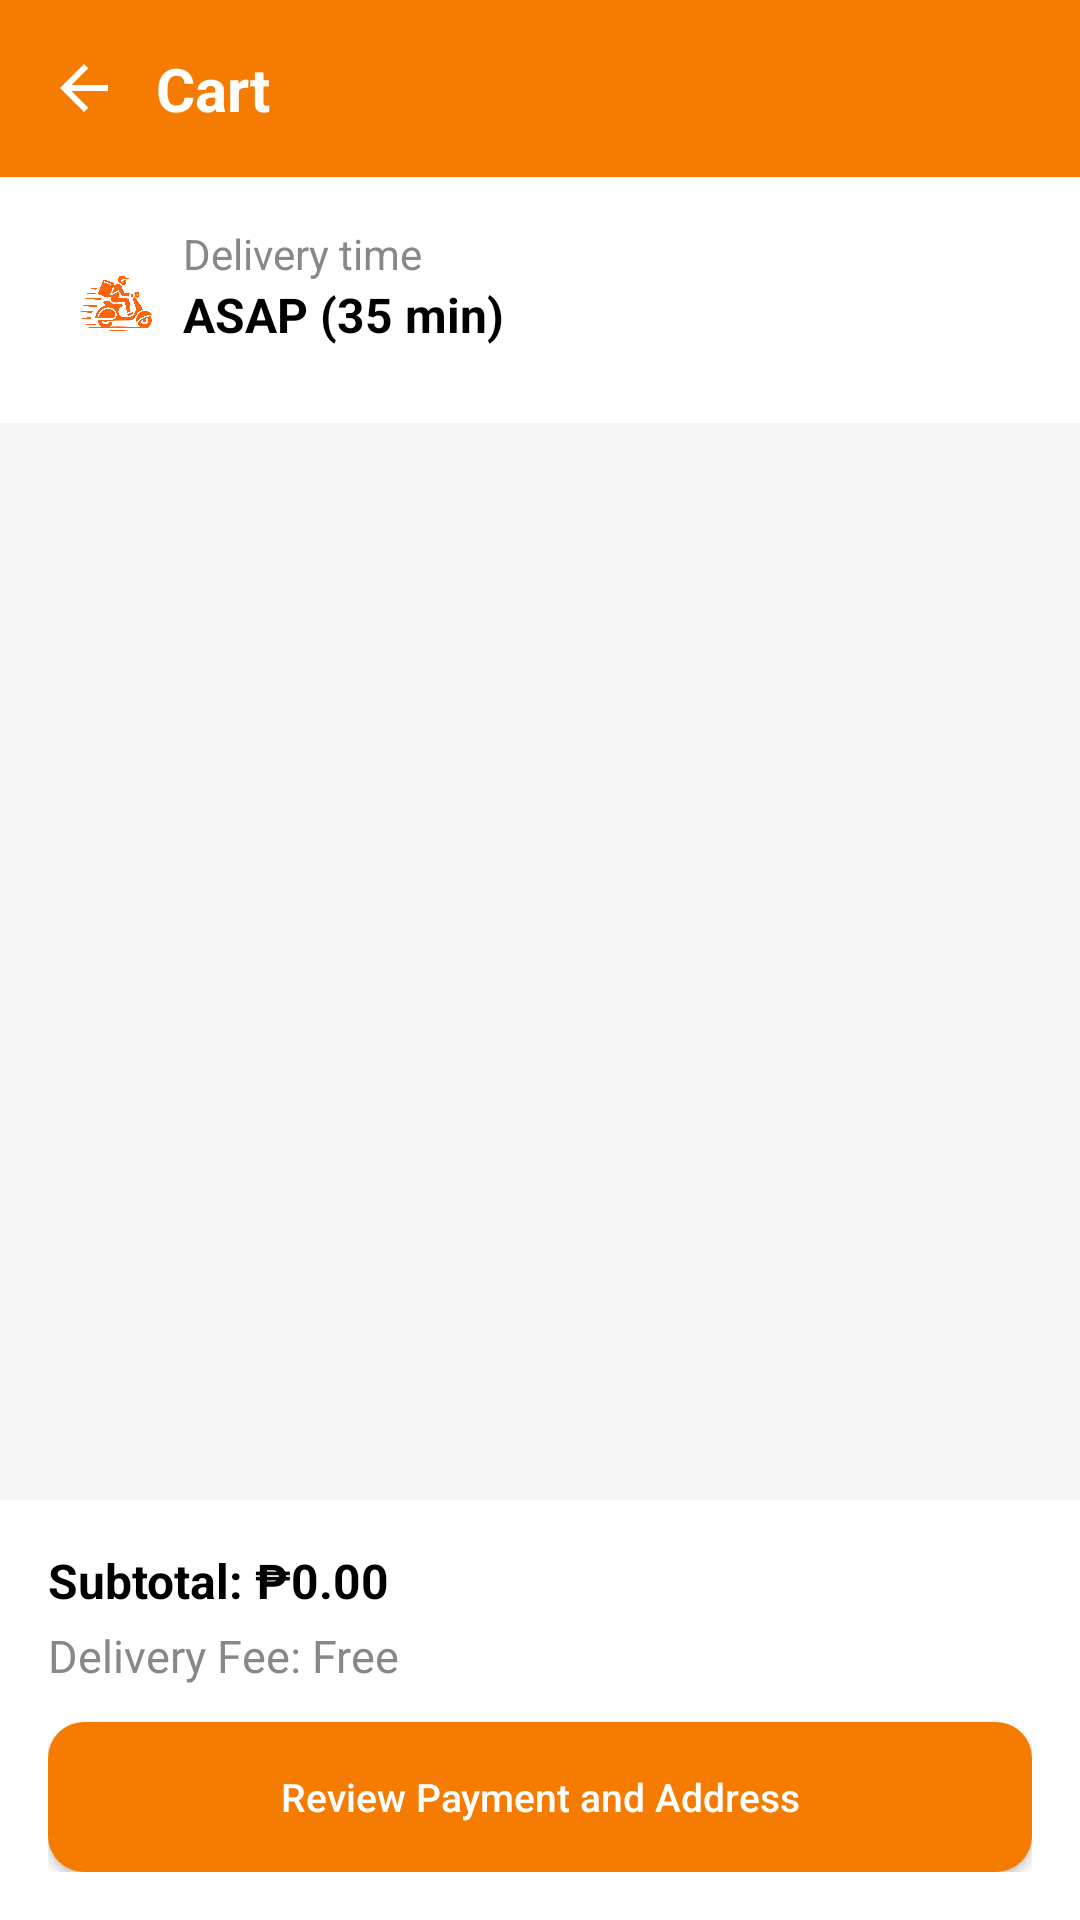

Layout XML and referenced resources for this Android screen:
<!-- AndroidManifest.xml: application theme Theme.Midtermappdev -->
<!-- res/layout/activity_cart.xml -->
<?xml version="1.0" encoding="utf-8"?>
<LinearLayout xmlns:android="http://schemas.android.com/apk/res/android"
    xmlns:app="http://schemas.android.com/apk/res-auto"
    xmlns:tools="http://schemas.android.com/tools"
    android:orientation="vertical"
    android:layout_width="match_parent"
    android:layout_height="match_parent">

    <androidx.constraintlayout.widget.ConstraintLayout
        android:layout_width="match_parent"
        android:layout_height="match_parent"
        android:background="@color/light_gray"
        tools:context=".CartFragment">

        
        <LinearLayout
            android:id="@+id/headerBar"
            android:layout_width="match_parent"
            android:layout_height="wrap_content"
            android:background="@color/orange"
            android:gravity="center_vertical"
            android:orientation="horizontal"
            android:padding="16dp"
            app:layout_constraintTop_toTopOf="parent">

            <ImageView
                android:layout_width="24dp"
                android:layout_height="24dp"
                android:contentDescription="Back"
                android:src="@drawable/ic_back_arrow"
                android:tint="@color/white" />

            <TextView
                android:layout_width="wrap_content"
                android:layout_height="wrap_content"
                android:layout_marginStart="12dp"
                android:text="Cart"
                android:textColor="@color/white"
                android:textSize="20sp"
                android:textStyle="bold" />
        </LinearLayout>

        
        <LinearLayout
            android:id="@+id/deliveryInfo"
            android:layout_width="match_parent"
            android:layout_height="wrap_content"
            android:background="@color/white"
            android:orientation="horizontal"
            android:padding="16dp"
            app:layout_constraintTop_toBottomOf="@id/headerBar">

            <ImageView
                android:layout_width="45dp"
                android:layout_height="50dp"
                android.layout_marginEnd="10dp"
                android:contentDescription="Delivery"
                android:src="@drawable/bike" />

            <LinearLayout
                android:layout_width="wrap_content"
                android:layout_height="wrap_content"
                android:orientation="vertical">

                <TextView
                    android:layout_width="wrap_content"
                    android:layout_height="wrap_content"
                    android:text="Delivery time"
                    android:textColor="@color/gray"
                    android:textSize="14sp" />

                <TextView
                    android:layout_width="wrap_content"
                    android:layout_height="wrap_content"
                    android:text="ASAP (35 min)"
                    android:textColor="@color/black"
                    android:textSize="16sp"
                    android:textStyle="bold" />
            </LinearLayout>
        </LinearLayout>

        
        <androidx.recyclerview.widget.RecyclerView
            android:id="@+id/cartRecyclerView"
            android:layout_width="0dp"
            android:layout_height="0dp"
            app:layout_constraintBottom_toTopOf="@+id/checkoutSection"
            app:layout_constraintEnd_toEndOf="parent"
            app:layout_constraintStart_toStartOf="parent"
            app:layout_constraintTop_toBottomOf="@id/deliveryInfo"
            app:layoutManager="androidx.recyclerview.widget.LinearLayoutManager"
            tools:listitem="@layout/item_cart" />

        
        <LinearLayout
            android:id="@+id/checkoutSection"
            android:layout_width="match_parent"
            android:layout_height="wrap_content"
            android:background="@color/white"
            android:orientation="vertical"
            android:padding="16dp"
            app:layout_constraintBottom_toBottomOf="parent">

            <TextView
                android:id="@+id/subtotalTextView"
                android:layout_width="match_parent"
                android:layout_height="wrap_content"
                android:text="Subtotal: ₱0.00"
                android:textColor="@color/black"
                android:textSize="16sp"
                android:textStyle="bold" />

            <TextView
                android:layout_width="match_parent"
                android:layout_height="wrap_content"
                android:layout_marginTop="4dp"
                android:text="Delivery Fee: Free"
                android:textColor="@color/gray"
                android:textSize="15sp" />

            <Button
                android:id="@+id/reviewPaymentButton"
                android:layout_width="match_parent"
                android:layout_height="50dp"
                android:layout_marginTop="12dp"
                android:background="@drawable/rounded_button_orange"
                android:backgroundTint="@color/orange"
                android:text="Review Payment and Address"
                android:textSize="13sp"
                android:textAllCaps="false"
                android:textColor="@color/white" />
        </LinearLayout>

    </androidx.constraintlayout.widget.ConstraintLayout>
</LinearLayout>
<!-- res/layout/item_cart.xml (included above) -->
<?xml version="1.0" encoding="utf-8"?>
<LinearLayout xmlns:android="http://schemas.android.com/apk/res/android"
    android:layout_width="match_parent"
    android:layout_height="wrap_content"
    android:orientation="horizontal"
    android:padding="12dp"
    android:gravity="center_vertical">

    <ImageView
        android:id="@+id/imgItem"
        android:layout_width="60dp"
        android:layout_height="60dp"
        android:layout_marginEnd="14dp"
        android:contentDescription="Item Image" />

    <LinearLayout
        android:layout_width="0dp"
        android:layout_height="wrap_content"
        android:layout_weight="1"
        android:orientation="vertical">

        <TextView
            android:id="@+id/tvItemName"
            android:layout_width="wrap_content"
            android:layout_height="wrap_content"
            android:text="Item Name"
            android:textColor="@color/black"
            android:textSize="16sp"
            android:textStyle="bold" />

        <TextView
            android:id="@+id/tvItemPrice"
            android:layout_width="wrap_content"
            android:layout_height="wrap_content"
            android:text="Item Price"
            android:textColor="@color/gray"
            android:textSize="16sp" />

    </LinearLayout>

    <TextView
        android:id="@+id/tvItemQuantity"
        android:layout_width="wrap_content"
        android:layout_height="wrap_content"
        android:text="x1"
        android:textColor="@color/black"
        android:textSize="16sp" />

</LinearLayout>
<!-- resources referenced by this layout -->
<resources>
  <color name="black">#000000</color>
  <color name="gray">#888888</color>
  <color name="light_gray">#F6F6F6</color>
  <color name="orange">#F57C00</color>
  <color name="white">#FFFFFF</color>
  <!-- drawable bike: png bitmap (drawable, 74255 bytes) -->
  <!-- drawable ic_back_arrow (drawable) -->
  <?xml version="1.0" encoding="utf-8"?>
  <vector xmlns:android="http://schemas.android.com/apk/res/android"
      android:width="24dp" android:height="24dp"
      android:viewportWidth="24" android:viewportHeight="24">
      <path
          android:fillColor="#FF7A00"
          android:pathData="M20,11H7.83l5.59,-5.59L12,4l-8,8 8,8 1.41,-1.41L7.83,13H20v-2z" />
  </vector>
  <!-- drawable rounded_button_orange (drawable) -->
  <?xml version="1.0" encoding="utf-8"?>
  <shape xmlns:android="http://schemas.android.com/apk/res/android"
      android:shape="rectangle">
      <solid android:color="@color/orange"/>
      <corners android:radius="12dp"/>
  </shape>
  <style name="Theme.Midtermappdev" parent="Theme.MaterialComponents.DayNight.NoActionBar">
  
            <item name="colorPrimary">@color/primary_500</item>
            <item name="colorPrimaryVariant">@color/primary_400</item>
            <item name="colorOnPrimary">@android:color/white</item>
  
            <item name="android:colorBackground">@android:color/white</item>
            <item name="colorOnBackground">@android:color/black</item>
  
            <item name="android:statusBarColor">@color/primary_500</item>
        </style>
  <color name="primary_500">#FE640B</color>
  <color name="primary_400">#EF9F76</color>
</resources>
